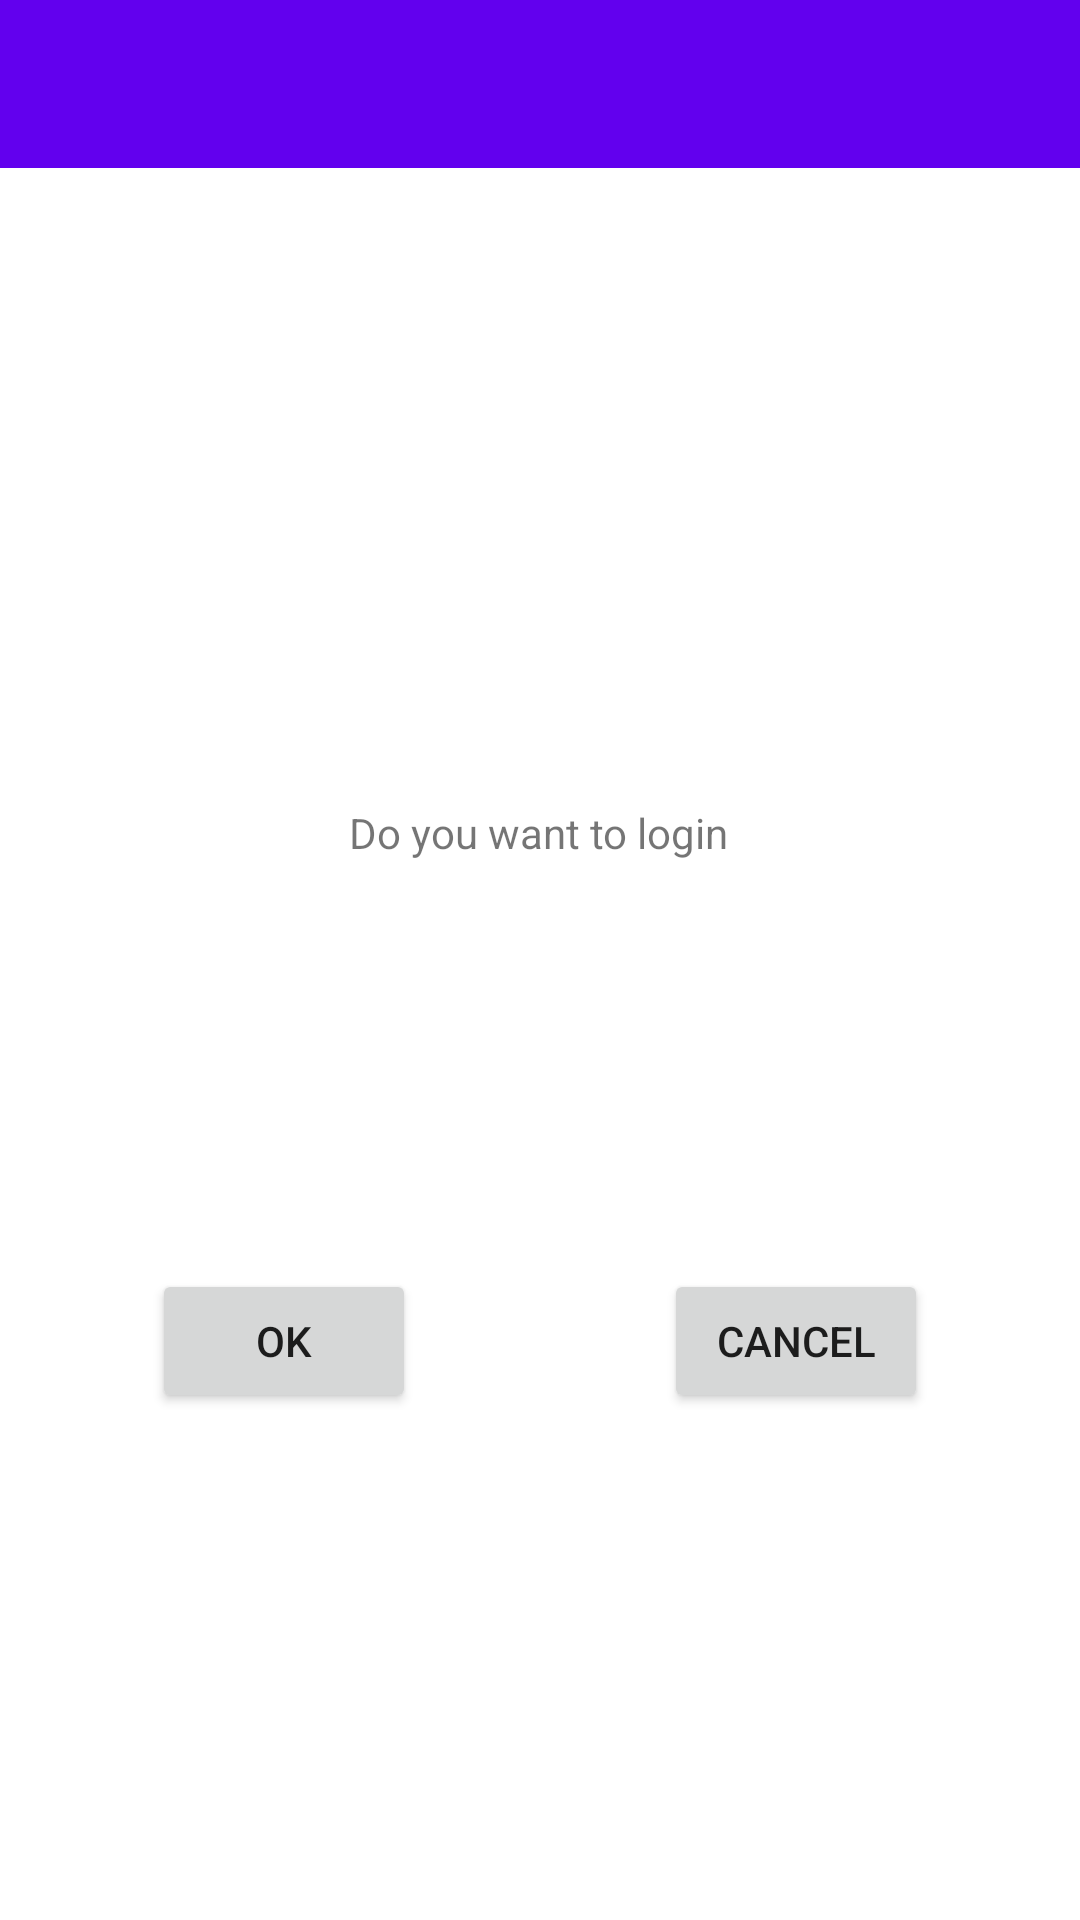

This screen was rendered from an Android layout file. Write that file and the resources it references.
<!-- AndroidManifest.xml: application theme Theme.Atm_app -->
<!-- res/layout/activity_accept_login.xml -->
<?xml version="1.0" encoding="utf-8"?>
<androidx.constraintlayout.widget.ConstraintLayout xmlns:android="http://schemas.android.com/apk/res/android"
    xmlns:app="http://schemas.android.com/apk/res-auto"
    xmlns:tools="http://schemas.android.com/tools"
    android:layout_width="match_parent"
    android:layout_height="match_parent"
    tools:context=".AcceptLogin">

    <androidx.appcompat.widget.Toolbar
        android:id="@+id/toolbar3"
        android:layout_width="match_parent"
        android:layout_height="wrap_content"
        android:background="?attr/colorPrimary"
        android:minHeight="?attr/actionBarSize"
        android:theme="?attr/actionBarTheme"
        app:layout_constraintBottom_toBottomOf="parent"
        app:layout_constraintEnd_toEndOf="parent"
        app:layout_constraintStart_toStartOf="parent"
        app:layout_constraintTop_toTopOf="parent"
        app:layout_constraintVertical_bias="0.0" />

    <Button
        android:id="@+id/ok_btn"
        android:layout_width="wrap_content"
        android:layout_height="wrap_content"
        android:layout_marginTop="136dp"
        android:layout_marginEnd="16dp"
        android:text="@android:string/ok"
        app:layout_constraintEnd_toStartOf="@+id/cancel_btn"
        app:layout_constraintStart_toStartOf="parent"
        app:layout_constraintTop_toBottomOf="@+id/textView" />

    <Button
        android:id="@+id/cancel_btn"
        android:layout_width="wrap_content"
        android:layout_height="wrap_content"
        android:layout_marginStart="16dp"
        android:layout_marginTop="136dp"
        android:text="@android:string/cancel"
        app:layout_constraintEnd_toEndOf="parent"
        app:layout_constraintHorizontal_bias="0.5"
        app:layout_constraintStart_toEndOf="@+id/ok_btn"
        app:layout_constraintTop_toBottomOf="@+id/textView" />

    <TextView
        android:id="@+id/textView"
        android:layout_width="wrap_content"
        android:layout_height="wrap_content"
        android:text="@string/login_warning"
        app:layout_constraintBottom_toBottomOf="parent"
        app:layout_constraintEnd_toEndOf="parent"
        app:layout_constraintHorizontal_bias="0.498"
        app:layout_constraintStart_toStartOf="parent"
        app:layout_constraintTop_toBottomOf="@+id/toolbar3"
        app:layout_constraintVertical_bias="0.375" />

</androidx.constraintlayout.widget.ConstraintLayout>
<!-- resources referenced by this layout -->
<resources>
  <string name="login_warning">Do you want to login</string>
  <style name="Theme.Atm_app" parent="Theme.MaterialComponents.DayNight.NoActionBar">
          
          <item name="colorPrimary">@color/purple_500</item>
          <item name="colorPrimaryVariant">@color/purple_700</item>
          <item name="colorOnPrimary">@color/white</item>
          
          <item name="colorSecondary">@color/teal_200</item>
          <item name="colorSecondaryVariant">@color/teal_700</item>
          <item name="colorOnSecondary">@color/black</item>
          
          <item name="android:statusBarColor" tools:targetApi="l">?attr/colorPrimaryVariant</item>
          
      </style>
  <!-- not gathered from this repository: default colours our renderer supplied (Android Studio template values) -->
  <color name="purple_500">#FF6200EE</color>
  <color name="purple_700">#FF3700B3</color>
  <color name="teal_200">#FF03DAC5</color>
  <color name="teal_700">#FF018786</color>
  <color name="black">#FF000000</color>
  <color name="white">#FFFFFFFF</color>
</resources>
